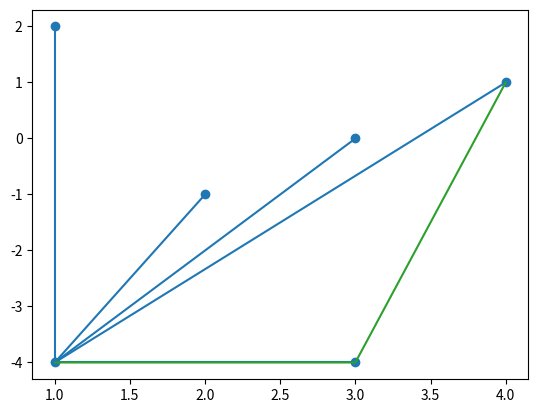
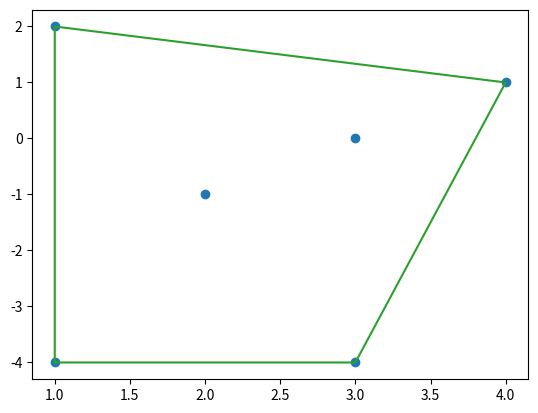
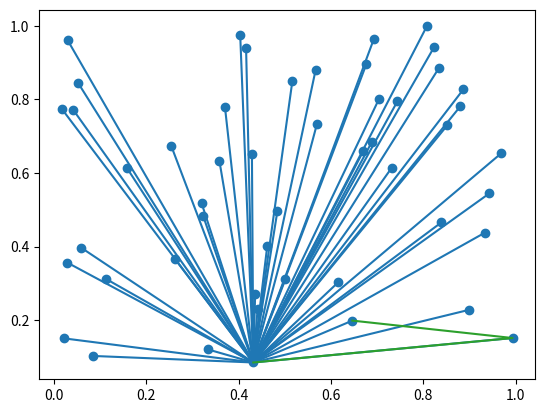
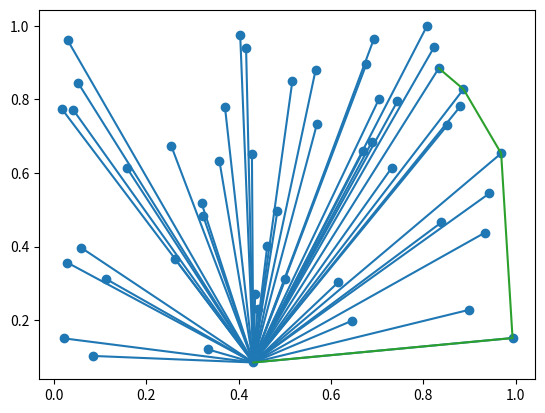
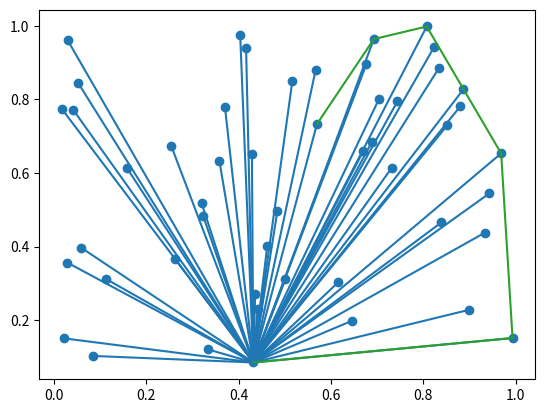
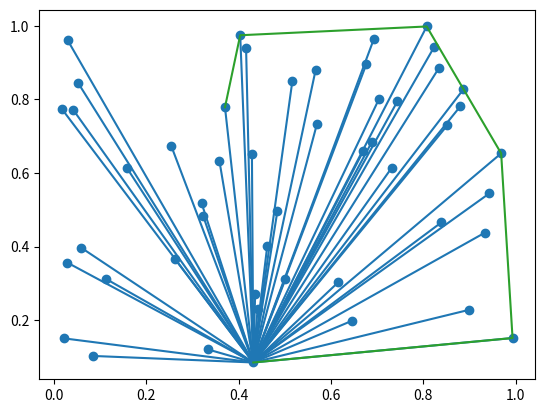
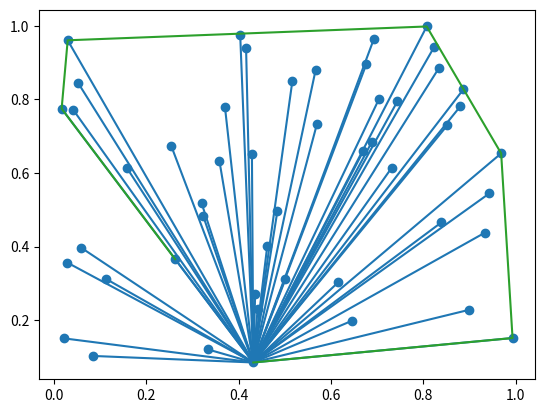
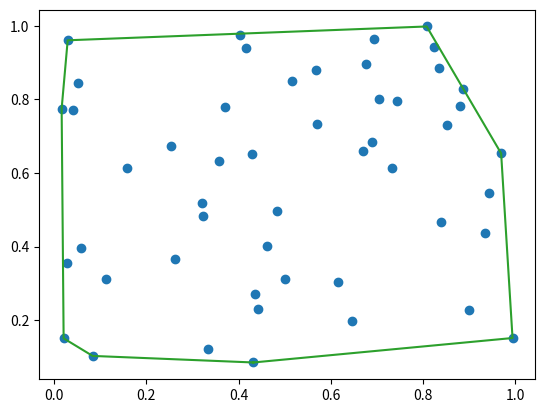

Recreate these plots in Python, in order.
#!/usr/bin/env python3
# -*- coding: utf-8 -*-
"""
Created on Thu Nov  8 16:19:24 2018

convex hull illustration

[redacted]
"""

import numpy as np
import matplotlib.pyplot as plt


def crossProduct(hull, p3):
    """
    Cross product
    hull : list that should contain at least 2 points
    p3   : point
    """
    p1 = hull[-2]
    p2 = hull[-1]

    c = (p2[0] - p1[0])*(p3[1] - p1[1]) - (p3[0] - p1[0])*(p2[1] - p1[1])
    return c


def conv_hull(points):
    """
    Graham scan for convex hull
    algorithm
    1- find lowest y-axis point
    2- sort points by angle
    3- proceed in this order and check left or right turn

    points: np array
    """

    points = np.round(points, decimals=4)

    # sort first by y, then x. get first point
    ind = np.lexsort(points.transpose())
    P = points[ind[0], :]

    # all points but first one
    pp = points[:-1,:]

    # sort all points by angle
    hypothenuse = np.sqrt((pp[:, 0]-P[0])**2 + (pp[:, 1]-P[1])**2)
    adj_side = pp[:, 0] - P[0]
    # as cos is decreasing, we use minus
    cosinus = -adj_side/hypothenuse
    ind = cosinus.argsort()

    # display
    #displaySortedPoints( pp[ind,:].tolist(), P.tolist());
    # construct ordered list of points
    list_points = []
    list_points.append(P.tolist())
    list_points = list_points + pp[ind, :].tolist()
    list_points.append(P.tolist())
    first = list_points.pop(0)
    second = list_points.pop(0)
    hull = []  # convex hull
    hull.append(first)
    hull.append(second)
    for i, p in enumerate(list_points):
        while len(hull) >= 2 and crossProduct(hull, p) < 0:
            hull.pop()

        hull.append(p)

        # display result every 10 points
        if i % 10 == 0:
            displayPointsAndHull(
                points, P, hull, 'chull_'+str(i)+'.python.pdf')

    return hull


def displayPointsAndHull(points, P, hull, filename=None):
    """
    Fonction for display points and hull
    optionally save figure into pdf file
    """
    fig = plt.figure()
    if P is not(None):
        for i in np.arange(points.shape[0]):
            plt.plot([P[0], points[i, 0]], [P[1], points[i, 1]], 'C0')
    plt.scatter(points[:, 0], points[:, 1])

    hull = np.array(hull)
    plt.plot(hull[:, 0], hull[:, 1], 'C2')
    plt.show()
    if filename:
        fig.savefig(filename, bbox_inches='tight')


# %% sample points
Points = np.array([[1,  2],
                   [1, -4],
                   [2, -1],
                   [3, -4],
                   [4,  1],
                   [3,  0]])

H = conv_hull(Points)
displayPointsAndHull(Points, None, H, 'sample_hull.python.pdf')

# %% 50 random points
nb = 50
Points = np.random.rand(nb, 2)
H = conv_hull(Points)
displayPointsAndHull(Points, None, H, 'random_hull.python.pdf')